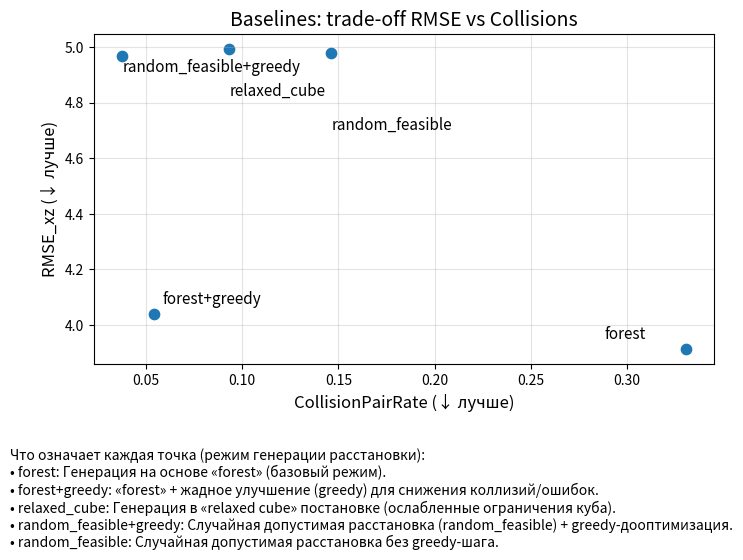

Source code (Python):
#!/usr/bin/env python3
# -*- coding: utf-8 -*-

"""
Scatter plot (5 points) in the same style as the reference image:
- x: CollisionPairRate (↓ лучше)
- y: RMSE_xz (↓ лучше)
- labels placed with explicit pixel offsets
- a short explanatory block under the plot describing each mode
Output: baselines_all_infographic_like_reference.png
"""

import numpy as np
import matplotlib.pyplot as plt

def main() -> None:
    # Data (from the provided metrics table)
    points = [
        # name, RMSE_xz (y), CollisionPairRate (x), label_offset(px), label_align
        ("random_feasible+greedy", 4.969091, 0.037595, (0,  -20), dict(ha="left",  va="bottom")),  # 20 px below
        ("forest+greedy",          4.038779, 0.054204, (8,    6), dict(ha="left",  va="bottom")),  # a bit farther
        ("relaxed_cube",           4.993223, 0.093344, (0,  -50), dict(ha="left",  va="bottom")),  # 50 px below
        ("random_feasible",        4.977421, 0.146260, (0,  -80), dict(ha="left",  va="bottom")),  # 80 px below
        ("forest",                 3.912814, 0.330501, (-40,  6), dict(ha="right", va="bottom")),  # slightly left
    ]

    modes_desc = [
        ("forest", "Генерация на основе «forest» (базовый режим)."),
        ("forest+greedy", "«forest» + жадное улучшение (greedy) для снижения коллизий/ошибок."),
        ("relaxed_cube", "Генерация в «relaxed cube» постановке (ослабленные ограничения куба)."),
        ("random_feasible+greedy", "Случайная допустимая расстановка (random_feasible) + greedy-дооптимизация."),
        ("random_feasible", "Случайная допустимая расстановка без greedy-шага."),
    ]

    plt.close("all")
    fig, ax = plt.subplots(figsize=(8, 6), dpi=150)

    x = np.array([p[2] for p in points], dtype=float)
    y = np.array([p[1] for p in points], dtype=float)
    ax.scatter(x, y, s=55)

    ax.set_title("Baselines: trade-off RMSE vs Collisions", fontsize=14)
    ax.set_xlabel("CollisionPairRate (↓ лучше)", fontsize=12)
    ax.set_ylabel("RMSE_xz (↓ лучше)", fontsize=12)
    ax.grid(True, alpha=0.35)

    for name, rmse, cpr, (dx, dy), align in points:
        ax.annotate(
            name,
            xy=(cpr, rmse),
            xytext=(dx, dy),
            textcoords="offset pixels",
            fontsize=11,
            **align
        )

    fig.subplots_adjust(bottom=0.33)

    desc_title = "Что означает каждая точка (режим генерации расстановки):"
    lines = [desc_title] + [f"• {k}: {v}" for k, v in modes_desc]
    fig.text(0.02, 0.02, "\n".join(lines), ha="left", va="bottom", fontsize=10)

    fig.savefig("baselines_all_infographic_like_reference.png", bbox_inches="tight")

if __name__ == "__main__":
    main()
